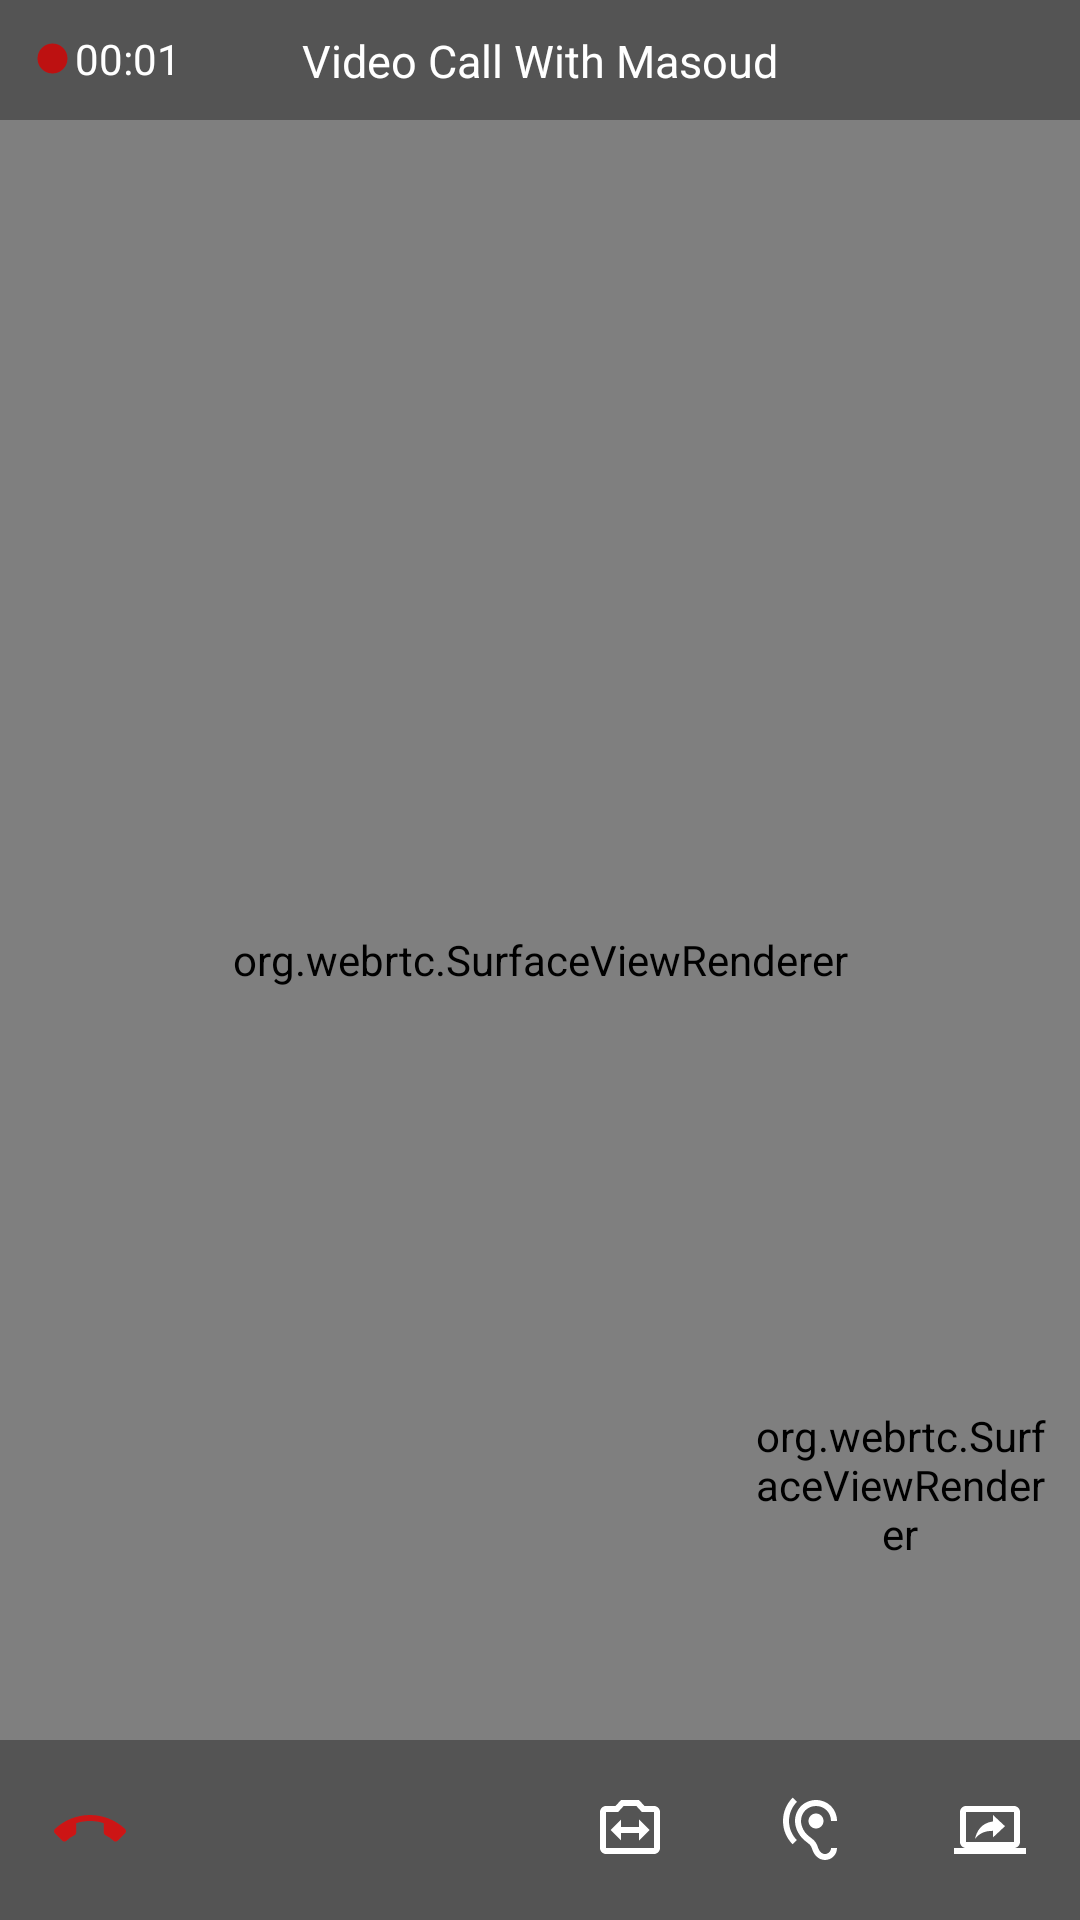

Here is an Android app screen rendered from its layout file. Give the layout XML and the strings, colors and styles it references.
<!-- AndroidManifest.xml: application theme Theme.FirebaseVideoCall -->
<!-- res/layout/activity_call.xml -->
<?xml version="1.0" encoding="utf-8"?>
<androidx.constraintlayout.widget.ConstraintLayout xmlns:android="http://schemas.android.com/apk/res/android"
    android:layout_width="match_parent"
    android:layout_height="match_parent"
    xmlns:app="http://schemas.android.com/apk/res-auto">

    <org.webrtc.SurfaceViewRenderer
        android:layout_width="match_parent"
        android:layout_height="match_parent"
        android:id="@+id/remoteView"/>

    <org.webrtc.SurfaceViewRenderer
        android:layout_width="100dp"
        android:layout_height="150dp"
        android:id="@+id/localView"
        android:layout_marginEnd="10dp"
        android:layout_marginBottom="10dp"
        app:layout_constraintBottom_toTopOf="@id/controlPanelLayout"
        app:layout_constraintEnd_toEndOf="parent"/>
    <androidx.constraintlayout.widget.ConstraintLayout
        android:layout_width="match_parent"
        android:layout_height="40dp"
        android:orientation="horizontal"
        android:gravity="center"
        android:background="@color/faded_black"
        app:layout_constraintTop_toTopOf="parent"
        android:id="@+id/titleLayout">
        <TextView
            android:layout_width="wrap_content"
            android:layout_height="wrap_content"
            app:layout_constraintTop_toTopOf="parent"
            app:layout_constraintStart_toStartOf="parent"
            android:textSize="14sp"
            android:textColor="@color/white"
            android:padding="10dp"
            android:id="@+id/callTimerTv"
            android:text="00:01"
            app:drawableStartCompat="@drawable/ic_record" />

        <TextView
            android:layout_width="wrap_content"
            android:layout_height="wrap_content"
            app:layout_constraintTop_toTopOf="parent"
            app:layout_constraintStart_toStartOf="parent"
            app:layout_constraintEnd_toEndOf="parent"
            android:textSize="15sp"
            android:textColor="@color/white"
            android:padding="10dp"
            android:id="@+id/callTitleTv"
            android:text="Video Call With Masoud"/>
    </androidx.constraintlayout.widget.ConstraintLayout>


    <LinearLayout
        android:layout_width="match_parent"
        android:layout_height="60dp"
        android:orientation="horizontal"
        android:gravity="center"
        android:background="@color/faded_black"
        app:layout_constraintBottom_toBottomOf="parent"
        android:id="@+id/controlPanelLayout">
        <androidx.appcompat.widget.AppCompatImageButton
            android:layout_width="60dp"
            android:layout_height="60dp"
            android:id="@+id/endCallButton"
            android:background="@android:color/transparent"
            android:src="@drawable/ic_end_call"/>
        <androidx.appcompat.widget.AppCompatImageButton
            android:layout_width="60dp"
            android:layout_height="60dp"
            android:id="@+id/toggleMicrophoneButton"
            android:background="@android:color/transparent"
            android:src="@drawable/ic_mic_off"/>
        <androidx.appcompat.widget.AppCompatImageButton
            android:layout_width="60dp"
            android:layout_height="60dp"
            android:id="@+id/toggleCameraButton"
            android:background="@android:color/transparent"
            android:src="@drawable/ic_camera_off"/>
        <androidx.appcompat.widget.AppCompatImageButton
            android:layout_width="60dp"
            android:layout_height="60dp"
            android:id="@+id/switchCameraButton"
            android:background="@android:color/transparent"
            android:src="@drawable/ic_switch_camera"/>

        <androidx.appcompat.widget.AppCompatImageButton
            android:layout_width="60dp"
            android:layout_height="60dp"
            android:id="@+id/toggleAudioDevice"
            android:background="@android:color/transparent"
            android:src="@drawable/ic_ear"/>
        <androidx.appcompat.widget.AppCompatImageButton
            android:layout_width="60dp"
            android:layout_height="60dp"
            android:id="@+id/screenShareButton"
            android:background="@android:color/transparent"
            android:src="@drawable/ic_screen_share"/>


    </LinearLayout>




</androidx.constraintlayout.widget.ConstraintLayout>
<!-- resources referenced by this layout -->
<resources>
  <color name="faded_black">#57000000</color>
  <color name="white">#FFFFFFFF</color>
  <!-- drawable ic_end_call (drawable) -->
  <vector android:height="24dp" android:tint="#CD1515"
      android:viewportHeight="24" android:viewportWidth="24"
      android:width="24dp" xmlns:android="http://schemas.android.com/apk/res/android">
      <path android:fillColor="@android:color/white" android:pathData="M12,9c-1.6,0 -3.15,0.25 -4.6,0.72v3.1c0,0.39 -0.23,0.74 -0.56,0.9 -0.98,0.49 -1.87,1.12 -2.66,1.85 -0.18,0.18 -0.43,0.28 -0.7,0.28 -0.28,0 -0.53,-0.11 -0.71,-0.29L0.29,13.08c-0.18,-0.17 -0.29,-0.42 -0.29,-0.7 0,-0.28 0.11,-0.53 0.29,-0.71C3.34,8.78 7.46,7 12,7s8.66,1.78 11.71,4.67c0.18,0.18 0.29,0.43 0.29,0.71 0,0.28 -0.11,0.53 -0.29,0.71l-2.48,2.48c-0.18,0.18 -0.43,0.29 -0.71,0.29 -0.27,0 -0.52,-0.11 -0.7,-0.28 -0.79,-0.74 -1.69,-1.36 -2.67,-1.85 -0.33,-0.16 -0.56,-0.5 -0.56,-0.9v-3.1C15.15,9.25 13.6,9 12,9z"/>
  </vector>
  <!-- drawable ic_record (drawable) -->
  <vector android:height="15dp" android:tint="#BD1111"
      android:viewportHeight="24" android:viewportWidth="24"
      android:width="15dp" xmlns:android="http://schemas.android.com/apk/res/android">
      <path android:fillColor="@android:color/white" android:pathData="M12,12m-8,0a8,8 0,1 1,16 0a8,8 0,1 1,-16 0"/>
  </vector>
  <!-- drawable ic_screen_share (drawable) -->
  <vector android:height="24dp" android:tint="#FFFFFF"
      android:viewportHeight="24" android:viewportWidth="24"
      android:width="24dp" xmlns:android="http://schemas.android.com/apk/res/android">
      <path android:fillColor="@android:color/white" android:pathData="M20,18c1.1,0 1.99,-0.9 1.99,-2L22,6c0,-1.11 -0.9,-2 -2,-2L4,4c-1.11,0 -2,0.89 -2,2v10c0,1.1 0.89,2 2,2L0,18v2h24v-2h-4zM4,16L4,6h16v10.01L4,16zM13,9.13c-3.89,0.54 -5.44,3.2 -6,5.87 1.39,-1.87 3.22,-2.72 6,-2.72v2.19l4,-3.74L13,7v2.13z"/>
  </vector>
  <!-- drawable ic_switch_camera (drawable) -->
  <vector android:height="24dp" android:tint="#FFFFFF"
      android:viewportHeight="24" android:viewportWidth="24"
      android:width="24dp" xmlns:android="http://schemas.android.com/apk/res/android">
      <path android:fillColor="@android:color/white" android:pathData="M20,4h-3.17L15,2H9L7.17,4H4c-1.1,0 -2,0.9 -2,2v12c0,1.1 0.9,2 2,2h16c1.1,0 2,-0.9 2,-2V6c0,-1.1 -0.9,-2 -2,-2zM9.88,4h4.24l1.83,2H20v12H4V6h4.05"/>
      <path android:fillColor="@android:color/white" android:pathData="M15,11H9V8.5L5.5,12 9,15.5V13h6v2.5l3.5,-3.5L15,8.5z"/>
  </vector>
  <style name="Theme.FirebaseVideoCall" parent="Theme.MaterialComponents.DayNight.NoActionBar">
          
          <item name="colorPrimary">@color/purple_500</item>
          <item name="colorPrimaryVariant">@color/purple_700</item>
          <item name="colorOnPrimary">@color/white</item>
          
          <item name="colorSecondary">@color/teal_200</item>
          <item name="colorSecondaryVariant">@color/teal_700</item>
          <item name="colorOnSecondary">@color/black</item>
          
          <item name="android:statusBarColor">?attr/colorPrimaryVariant</item>
          
      </style>
  <color name="purple_500">#FF6200EE</color>
  <color name="purple_700">#FF3700B3</color>
  <color name="teal_200">#FF03DAC5</color>
  <color name="teal_700">#FF018786</color>
  <color name="black">#FF000000</color>
</resources>
